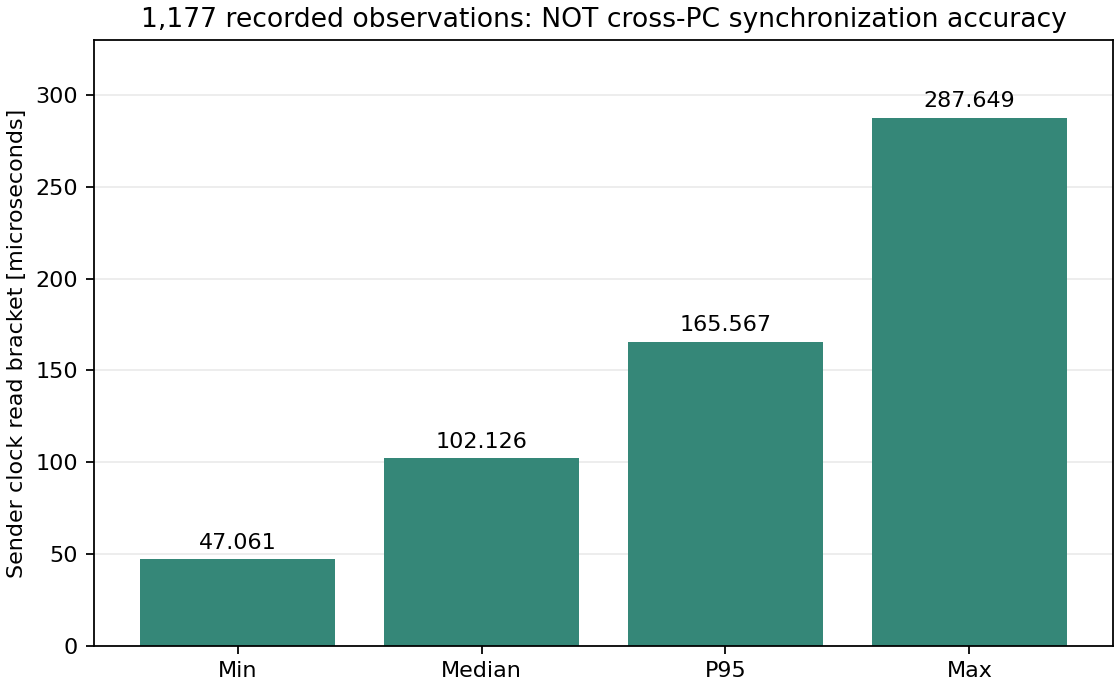

The file beside this chart, header and first rows:
statistic, read_bracket_us, telemetry_samples, meaning
minimum, 47.06, 1177, sender_read_interval_NOT_cross_PC_accura…
median, 102.1, 1177, sender_read_interval_NOT_cross_PC_accura…
p95, 165.6, 1177, sender_read_interval_NOT_cross_PC_accura…
maximum, 287.6, 1177, sender_read_interval_NOT_cross_PC_accura…
